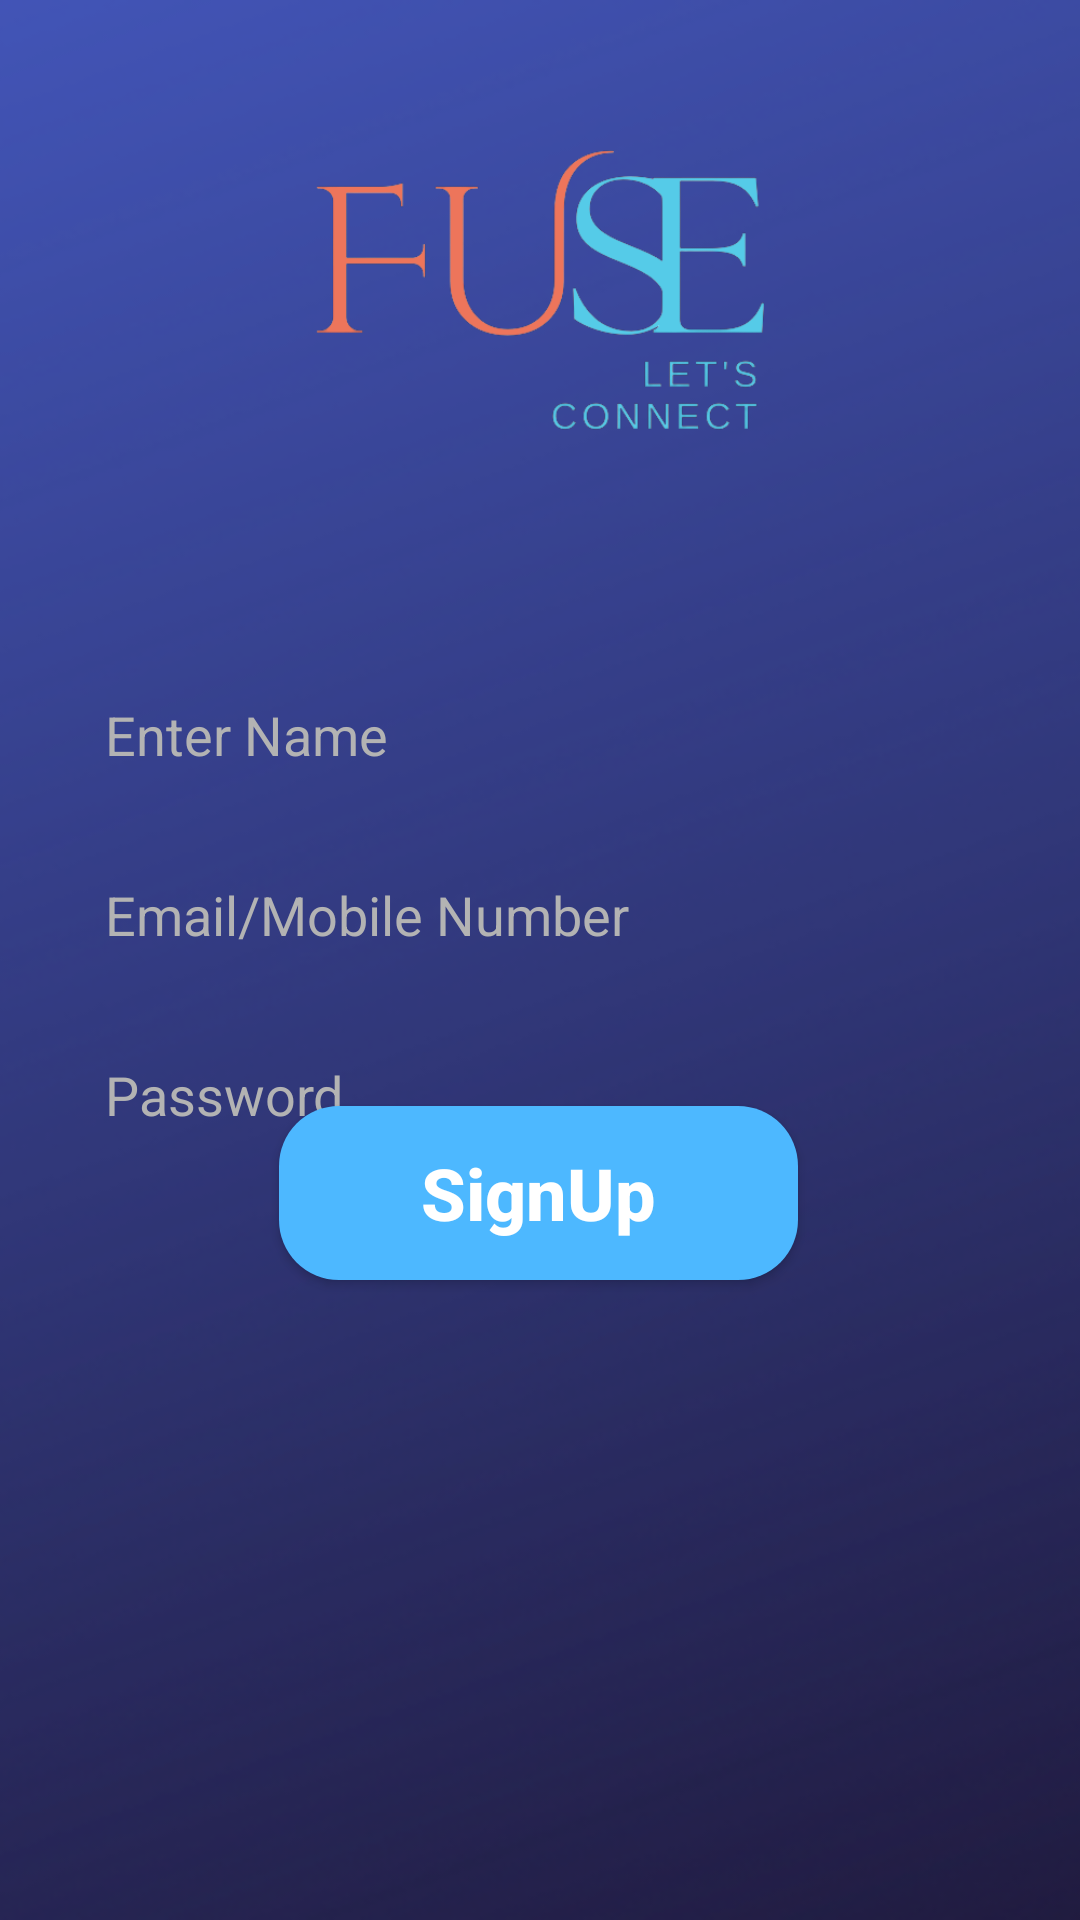

Here is an Android app screen rendered from its layout file. Give the layout XML and the strings, colors and styles it references.
<!-- AndroidManifest.xml: application theme Theme.FuseChatApp -->
<!-- res/layout/activity_user_sign_up.xml -->
<?xml version="1.0" encoding="utf-8"?>
<androidx.constraintlayout.widget.ConstraintLayout xmlns:android="http://schemas.android.com/apk/res/android"
    xmlns:app="http://schemas.android.com/apk/res-auto"
    xmlns:tools="http://schemas.android.com/tools"
    android:layout_width="match_parent"
    android:layout_height="match_parent"
    tools:context=".userSignUp">

    <ImageView
        android:id="@+id/background"
        android:layout_width="790dp"
        android:layout_height="match_parent"
        app:srcCompat="@drawable/background"
        app:layout_constraintEnd_toEndOf="parent"
        app:layout_constraintStart_toStartOf="parent"
        app:layout_constraintTop_toTopOf="parent"
        app:layout_constraintBottom_toBottomOf="parent" />

    <ImageView
        android:id="@+id/app_logo"
        android:layout_width="409dp"
        android:layout_height="180dp"
        app:layout_constraintEnd_toEndOf="parent"
        app:layout_constraintStart_toStartOf="parent"
        app:layout_constraintTop_toTopOf="parent"
        app:srcCompat="@drawable/fuse" />

    <EditText
        android:id="@+id/edt_name"
        android:layout_width="match_parent"
        android:layout_height="50dp"
        android:layout_marginHorizontal="20dp"
        android:layout_marginTop="220dp"
        android:background="@drawable/edt_background"
        android:ems="10"
        android:hint="Enter Name"
        android:textColor="@color/white"
        android:inputType="text"
        android:paddingLeft="15dp"
        android:textColorHint="@color/light_bcg"
        app:layout_constraintBottom_toBottomOf="parent"
        app:layout_constraintEnd_toEndOf="parent"
        app:layout_constraintHorizontal_bias="0.0"
        app:layout_constraintStart_toStartOf="parent"
        app:layout_constraintTop_toTopOf="parent"
        app:layout_constraintVertical_bias="0.0" />

    <EditText
        android:id="@+id/edt_email"
        android:layout_width="match_parent"
        android:layout_height="50dp"
        android:layout_marginHorizontal="20dp"
        android:layout_marginTop="280dp"
        android:background="@drawable/edt_background"
        android:ems="10"
        android:hint="Email/Mobile Number"
        android:inputType="text"
        android:paddingLeft="15dp"
        android:textColor="@color/white"
        android:textColorHint="@color/light_bcg"
        app:layout_constraintBottom_toBottomOf="parent"
        app:layout_constraintEnd_toEndOf="parent"
        app:layout_constraintHorizontal_bias="0.0"
        app:layout_constraintStart_toStartOf="parent"
        app:layout_constraintTop_toTopOf="parent"
        app:layout_constraintVertical_bias="0.0" />
    <EditText
        android:id="@+id/edt_password"
        android:layout_width="match_parent"
        android:layout_height="50dp"
        android:layout_marginHorizontal="20dp"
        android:layout_marginTop="340dp"
        android:background="@drawable/edt_background"
        android:ems="10"
        android:hint="Password"
        android:inputType="textPassword"
        android:paddingLeft="15dp"
        android:textColor="@color/white"
        android:textColorHint="@color/light_bcg"
        app:layout_constraintBottom_toBottomOf="parent"
        app:layout_constraintEnd_toEndOf="parent"
        app:layout_constraintHorizontal_bias="0.0"
        app:layout_constraintStart_toStartOf="parent"
        app:layout_constraintTop_toTopOf="parent"
        app:layout_constraintVertical_bias="0.0"
        tools:ignore="TextContrastCheck" />

    <Button
        android:id="@+id/signup"
        android:layout_width="173dp"
        android:layout_height="58dp"
        android:layout_marginStart="130dp"
        android:layout_marginTop="155dp"
        android:layout_marginEnd="131dp"
        android:background="@drawable/btn_background"
        android:text="SignUp"
        android:textAllCaps="false"
        android:textColor="@color/white"
        android:textSize="24sp"
        android:textStyle="bold"
        app:layout_constraintBottom_toBottomOf="parent"
        app:layout_constraintEnd_toEndOf="parent"
        app:layout_constraintStart_toStartOf="parent"
        app:layout_constraintTop_toTopOf="parent" />

    <ImageView
        android:id="@+id/back"
        android:layout_width="104dp"
        android:layout_height="69dp"
        app:layout_constraintBottom_toBottomOf="@+id/background"
        app:layout_constraintEnd_toEndOf="parent"
        app:layout_constraintHorizontal_bias="0.5"
        app:layout_constraintStart_toStartOf="parent"
        app:layout_constraintTop_toTopOf="parent"
        app:layout_constraintVertical_bias="0.737"
        app:srcCompat="@drawable/previous" />

</androidx.constraintlayout.widget.ConstraintLayout>
<!-- resources referenced by this layout -->
<resources>
  <color name="light_bcg">#b3b3b3</color>
  <color name="white">#FFFFFFFF</color>
  <!-- drawable background: png bitmap (drawable-v24, 131947 bytes) -->
  <!-- drawable btn_background (drawable-v24) -->
  <?xml version="1.0" encoding="utf-8"?>
  <shape xmlns:android="http://schemas.android.com/apk/res/android">
      <corners android:radius="20dp" />
      <solid android:color="@color/blue_light"/>
  </shape>
  <!-- drawable fuse: png bitmap (drawable-v24, 28779 bytes) -->
  <style name="Theme.FuseChatApp" parent="Theme.AppCompat.DayNight.DarkActionBar">
          
          <item name="colorPrimary">@color/app_top</item>
          <item name="colorPrimaryVariant">@color/app_top</item>
          <item name="colorOnPrimary">@color/white</item>
          
          <item name="colorSecondary">@color/app_top</item>
          <item name="colorSecondaryVariant">@color/app_top</item>
          <item name="colorOnSecondary">@color/black</item>
          
          <item name="android:statusBarColor">@color/app_top</item>
          
      </style>
  <color name="blue_light">#4db8ff</color>
  <color name="app_top">#3d4da6</color>
  <color name="black">#FF000000</color>
</resources>
